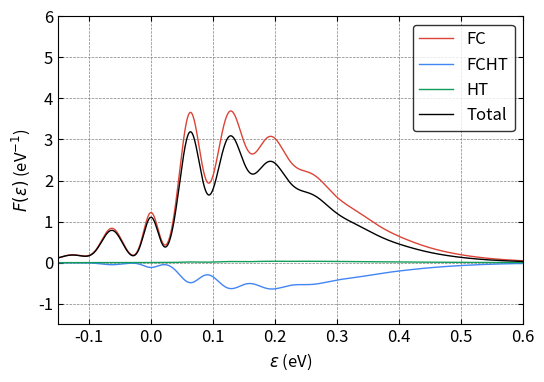

Here is the Python script that generated this plot:
#!/usr/bin/env python3
import numpy as np
from scipy import constants
from scipy.special import eval_hermite
from scipy.special import comb, factorial, factorial2
import sys
import matplotlib.pyplot as plt
from mpl_toolkits.axes_grid1.inset_locator import inset_axes
from mpl_toolkits.axes_grid1 import make_axes_locatable, axes_size
from decimal import *

plt.rcParams.update({"font.size": 12})

#############
# Functions #
#############


# fc integral
def fcf_mine(ni, nf, wi, wf, k):
    wi = wi * constants.eV  # J
    wi = wi / constants.hbar  # rad \cdot s^{-1}
    wi = wi / constants.hbar  # J^{-1} \cdot rad \cdot s^{-2}
    wf = wf * constants.eV  # J
    wf = wf / constants.hbar  # rad \cdot s^{-1}
    wf = wf / constants.hbar  # J^{-1} \cdot rad \cdot s^{-2}
    # kg^{0.5} \cdot meter
    k = k * constants.physical_constants["atomic mass constant"][0] ** 0.5 * 1e-10

    a = (wi - wf) / (wi + wf)
    b = 2 * k * np.sqrt(wi) * wf / (wi + wf)
    c = -a
    d = -2 * k * np.sqrt(wf) * wi / (wi + wf)
    e = 4 * np.sqrt(wi * wf) / (wi + wf)
    f = np.zeros((ni, nf))

    f[0, 0] = (e / 2) ** 0.5 * np.exp(b * d / 2 / e)

    f[0, 1] = 1 / np.sqrt(2) * d * f[0, 0]
    for j in range(2, nf):
        f[0, j] = (
            1 / np.sqrt(2 * j) * d * f[0, j - 1]
            + np.sqrt((j - 1) / j) * c * f[0, j - 2]
        )

    f[1, 0] = 1 / np.sqrt(2) * b * f[0, 0]
    for i in range(2, ni):
        f[i, 0] = (
            1 / np.sqrt(2 * i) * b * f[i - 1, 0]
            + np.sqrt((i - 1) / i) * a * f[i - 2, 0]
        )

    for j in range(1, nf):
        f[1, j] = (
            1 / np.sqrt(2 * 1) * b * f[0, j] + 1 / 2 * np.sqrt(j / 1) * e * f[0, j - 1]
        )

    for i in range(2, ni):
        for j in range(1, nf):
            f[i, j] = (
                1 / np.sqrt(2 * i) * b * f[i - 1, j]
                + np.sqrt((i - 1) / i) * a * f[i - 2, j]
                + 1 / 2 * np.sqrt(j / i) * e * f[i - 1, j - 1]
            )
    return f


# fc integral with Q inside
def fcf_q(ni, nf, wi, wf, k):
    fq = np.zeros((ni, nf))
    f = fcf_mine(ni, nf, wi, wf, k)
    for i in range(ni):
        for j in range(nf):
            if i == 0:
                fq[i, j] = np.sqrt(i + 1) * f[i + 1, j]
            elif i == ni - 1:
                fq[i, j] = np.sqrt(i) * f[i - 1, j]
            else:
                fq[i, j] = np.sqrt(i + 1) * f[i + 1, j] + np.sqrt(i) * f[i - 1, j]
    # change unit from eV to rad \cdot s^{-1}
    wi = wi * constants.eV / constants.hbar
    prefactor = np.sqrt(constants.hbar / 2 / wi)
    fq = fq * prefactor
    # the unit of the fq is kg^{1/2} \cdot m
    return fq


# gaussian function
def Gaussian(x, mu, sigma_r):
    #sigma = (sigma_r[1] - sigma_r[0]) * (mu / 160) + sigma_r[0]
    sigma = (sigma_r[1] - sigma_r[0]) * (abs(mu) / 160) + sigma_r[0]
    pref = 1 / np.sqrt(2 * np.pi * sigma**2)
    expp = np.exp(-((x - mu) ** 2) / (2 * sigma**2))
    return pref * expp


# lorentzian function
def Lorentzian(x, mu, gamma):
    pref = 1 / (np.pi * gamma)
    mp = gamma**2 / ((x - mu) ** 2 + gamma**2)
    return pref * mp


# BZ distribution
def BZ(ene, T):  # unit is meV and K
    return np.exp(-(ene * 1e-3 * constants.eV) / (constants.k * T))


# compute fc line shape
def bulid_fc_lsp(
    mu, eneaxis, order_a, order_b, freq_a, fc_int_v, energy_v, Temp, sigma
):
    lsp = np.zeros(eneaxis.shape[0])
    BZ_all = BZ(np.arange(order_a) * freq_a, Temp)
    BZ_all_sum = np.sum(BZ_all)
    for ind_a in range(order_a):
        pref = BZ(ind_a * freq_a, Temp) / BZ_all_sum * mu**2
        for ind_b in range(order_b):
            if ind_a == 0 and ind_b == 0:
                #lsp[:] = lsp[:] + pref * fc_int_v[ind_a, ind_b] ** 2 * Lorentzian(
                #    eneaxis[:], energy_v[ind_a, ind_b], gamma
                #)
                #lsp[:] = lsp[:] + pref * fc_int_v[ind_b, ind_a] ** 2 * Lorentzian(
                #    eneaxis[:], energy_v[ind_a, ind_b], gamma
                #)
                continue
            else:
                #lsp[:] = lsp[:] + pref * fc_int_v[ind_a, ind_b] ** 2 * Gaussian(
                #    eneaxis[:], energy_v[ind_a, ind_b], sigma
                #)
                lsp[:] = lsp[:] + pref * fc_int_v[ind_b, ind_a] ** 2 * Gaussian(
                    eneaxis[:], energy_v[ind_a, ind_b], sigma
                )
    return lsp


# compute fcht line shape
def bulid_fcht_lsp(
    mu,
    DmuDq,
    eneaxis,
    order_a,
    order_b,
    freq_a,
    fc_int_v,
    fc_int_q,
    energy_v,
    Temp,
    sigma,
):
    fcht_lsp = np.zeros(eneaxis.shape[0])
    BZ_all = BZ(np.arange(order_a) * freq_a, Temp)
    BZ_all_sum = np.sum(BZ_all)
    for ind_a in range(order_a):
        pref = BZ(ind_a * freq_a, Temp) / BZ_all_sum * 2 * mu * DmuDq
        for ind_b in range(order_b):
            if ind_a == 0 and ind_b == 0:
                #fcht_lsp[:] = fcht_lsp[:] + pref * fc_int_v[ind_a, ind_b] * fc_int_q[
                #    ind_a, ind_b
                #] * Lorentzian(eneaxis[:], energy_v[ind_a, ind_b], gamma)
                #fcht_lsp[:] = fcht_lsp[:] + pref * fc_int_v[ind_b, ind_a] * fc_int_q[
                #    ind_b, ind_a
                #] * Lorentzian(eneaxis[:], energy_v[ind_a, ind_b], gamma)
                continue
            else:
                #fcht_lsp[:] = fcht_lsp[:] + pref * fc_int_v[ind_a, ind_b] * fc_int_q[
                #    ind_a, ind_b
                #] * Gaussian(eneaxis[:], energy_v[ind_a, ind_b], sigma)
                fcht_lsp[:] = fcht_lsp[:] + pref * fc_int_v[ind_b, ind_a] * fc_int_q[
                    ind_b, ind_a
                ] * Gaussian(eneaxis[:], energy_v[ind_a, ind_b], sigma)
    return fcht_lsp


# compute ht line shape
def bulid_ht_lsp(
    DmuDq, eneaxis, order_a, order_b, freq_a, fc_int_q, energy_v, Temp, sigma
):
    ht_lsp = np.zeros(eneaxis.shape[0])
    BZ_all = BZ(np.arange(order_a) * freq_a, Temp)
    BZ_all_sum = np.sum(BZ_all)
    for ind_a in range(order_a):
        pref = BZ(ind_a * freq_a, Temp) / BZ_all_sum * DmuDq**2
        for ind_b in range(order_b):
            if ind_a == 0 and ind_b == 0:
                #ht_lsp[:] = ht_lsp[:] + pref * fc_int_q[ind_a, ind_b] ** 2 * Lorentzian(
                #    eneaxis[:], energy_v[ind_a, ind_b], gamma
                #)
                #ht_lsp[:] = ht_lsp[:] + pref * fc_int_q[ind_b, ind_a] ** 2 * Lorentzian(
                #    eneaxis[:], energy_v[ind_a, ind_b], gamma
                #)
                continue
            else:
                #ht_lsp[:] = ht_lsp[:] + pref * fc_int_q[ind_a, ind_b] ** 2 * Gaussian(
                #    eneaxis[:], energy_v[ind_a, ind_b], sigma
                #)
                ht_lsp[:] = ht_lsp[:] + pref * fc_int_q[ind_b, ind_a] ** 2 * Gaussian(
                    eneaxis[:], energy_v[ind_a, ind_b], sigma
                )
    return ht_lsp


if __name__ == "__main__":

    red = "#DB4437"
    blue = "#4285F4"
    green = "#0F9D58"

    #########
    # Input #
    #########

    # 3A2 is initial and 3E is final
    # \lambda_\perp (unitless for now)
    mu = 1.0
    #mu = 1.0 * 54.478384245865115 / 50.26757631745079
    # unit: 1/(amu^1/2 \AA) # \lambda_\perp increases from 3E geo to 1A1 / 3A2 geo
    #DmuDq = - (56.61740744495583 - 47.58283827226954) / 47.58283827226954 / 0.573900
    #DmuDq = - (54.478384245865115 - 50.26757631745079) / 50.26757631745079 / 0.476630
    DmuDq = - (54.478384245865115 - 50.26757631745079) / 54.478384245865115 / 0.476630
    ## at 3A2 geo: 56.61740744495583 GHz, final
    ## at  3E geo: 47.58283827226954 GHz, initial
    # at 1A1 geo: 54.478384245865115 GHz, final
    # at 3E(a1) geo: 50.26757631745079 GHz, initial

    # initial is at 0.0
    # final is at -|Delta Q| = raw_q

    # input freq (meV)
    # from the npj paper
    freq_a = 63  # initial
    freq_b = 63  # final

    # input q (amu^1/2 \AA)
    #raw_q = 0.476630
    # obtained using the HRF and the scaling factor and the freq
    #raw_q = 0.476630 * np.sqrt(3.49 / 2.44)
    raw_q = 0.476630 * np.sqrt((3.49 - 0.59) / 1.85)

    # order
    order_a = 40
    order_b = 40

    # energy range for plot
    ene_range = [-150, 1200]

    # resolution
    resol = 13501

    # temperature: K
    Temp = 500

    # broadening
    gamma = 0.1
    sigma = [12, 25]

    # ZPL: meV
    ZPL = 0

    ################
    # FC Integrals #
    ################

    # unit conversion, from meV to eV
    alpha_a = freq_a * 1e-3
    alpha_b = freq_b * 1e-3

    # unit conversion, from 1/(amu^{1/2} \cdot \AA) to 1 / kg^{1/2} / m
    DmuDq = (
        DmuDq
        * 1
        / (constants.physical_constants["atomic mass constant"][0] ** 0.5 * 1e-10)
    )

    # compute fc integrals
    fc_int_v = fcf_mine(order_a, order_b, alpha_a, alpha_b, raw_q)

    # compute fc_q integrals # zero point of Q axis is at the local minimum of the ES
    fc_int_q = fcf_q(order_a, order_b, alpha_a, alpha_b, raw_q)

    ##############
    # line shape #
    ##############

    lineshape = True
    if lineshape == True:

        # compute the energies corresponding to fc intergrals
        energy_v = np.zeros((order_a, order_b))
        for ind_a in range(order_a):
            for ind_b in range(order_b):
                energy_v[ind_a, ind_b] = 0 - ind_a * freq_a + ind_b * freq_b

        # line shape
        eneaxis = np.linspace(ene_range[0], ene_range[1], resol)

        fc_lsp = np.zeros(resol)
        fc_lsp = bulid_fc_lsp(
            mu, eneaxis, order_a, order_b, freq_a, fc_int_v, energy_v, Temp, sigma
        )

        fcht_lsp = np.zeros(resol)
        fcht_lsp = bulid_fcht_lsp(
            mu,
            DmuDq,
            eneaxis,
            order_a,
            order_b,
            freq_a,
            fc_int_v,
            fc_int_q,
            energy_v,
            Temp,
            sigma,
        )

        ht_lsp = np.zeros(resol)
        ht_lsp = bulid_ht_lsp(
            DmuDq, eneaxis, order_a, order_b, freq_a, fc_int_q, energy_v, Temp, sigma
        )

        # pre-factor
        # fc_lsp[:] = fc_lsp[:] * (ZPL + eneaxis[:])
        # fcht_lsp[:] = fcht_lsp[:] * (ZPL + eneaxis[:])
        # ht_lsp[:] = ht_lsp[:] * (ZPL + eneaxis[:])

        # normalization with respect to the FC lsp
        all_lsp = fc_lsp + fcht_lsp + ht_lsp
        print("Sum of FC is %.5f"% (sum(abs(fc_lsp))))
        print("Sum of FCHT is %.5f"% (sum(abs(fcht_lsp))))
        print("Sum of HT is %.5f"% (sum(abs(ht_lsp))))
        print("Sum of Total is %.5f"% (sum(abs(all_lsp))))
        print()

        #norm = sum(fc_lsp) * (ene_range[1] - ene_range[0]) / resol
        #fc_lsp[:] = fc_lsp[:] / norm
        #fcht_lsp[:] = fcht_lsp[:] / norm
        #ht_lsp[:] = ht_lsp[:] / norm
        #all_lsp[:] = all_lsp[:] / norm

        # sum
        print("Sum of FC is %.5f"% (sum(abs(fc_lsp))))
        print("Sum of FCHT is %.5f"% (sum(abs(fcht_lsp))))
        print("Sum of HT is %.5f"% (sum(abs(ht_lsp))))
        print("Sum of Total is %.5f"% (sum(abs(all_lsp))))

        # fraction
        print("Fraction of abs FC is %.5f" % (sum(abs(fc_lsp)) / sum(all_lsp)))
        print("Fraction of abs FCHT is %.5f" % (sum(abs(fcht_lsp)) / sum(all_lsp)))
        print("Fraction of abs HT is %.5f" % (sum(abs(ht_lsp)) / sum(all_lsp)))

        print("Fraction of FC is %.5f" % (sum(fc_lsp) / sum(all_lsp)))
        print("Fraction of FCHT is %.5f" % (sum(fcht_lsp) / sum(all_lsp)))
        print("Fraction of HT is %.5f" % (sum(ht_lsp) / sum(all_lsp)))

        # write to file
        with open("scaled-q-FC-NV-Temp-" + str(Temp) + "-lsp.dat", "w") as w:
            nline = (
                "Energy (meV)          FC          FCHT        HT        TOT",
                "\n",
            )
            w.writelines(nline)
            for i in range(fc_lsp.shape[0]):
                nline = (
                    "%.8e    %.8e    %.8e    %.8e    %.8e"
                    % (eneaxis[i], fc_lsp[i], fcht_lsp[i], ht_lsp[i], all_lsp[i]),
                    "\n",
                )
                w.writelines(nline)
            w.close()

        # Plot
        fig, ax = plt.subplots(1, 1, figsize=(6, 4))

        # ax.plot(eneaxis, fc_lsp, color='red', linewidth=1, linestyle='-', label='$\omega_g=\omega_e=72$ meV, FC')
        # ax.plot(eneaxis, fcht_lsp, color='blue', linewidth=1, linestyle='-', label='$\omega_g=\omega_e=72$ meV, FCHT')
        # ax.plot(eneaxis, ht_lsp, color='green', linewidth=1, linestyle='-', label='$\omega_g=\omega_e=72$ meV, HT')
        # ax.plot(eneaxis, all_lsp, color='black', linewidth=2, linestyle='-', label='$\omega_g=\omega_e=72$ meV, All')
        ax.plot(eneaxis * 1e-3, fc_lsp * 1e3, color=red, linewidth=1, linestyle="-", label="FC")
        ax.plot(
            eneaxis * 1e-3, fcht_lsp * 1e3, color=blue, linewidth=1, linestyle="-", label="FCHT"
        )
        ax.plot(eneaxis * 1e-3, ht_lsp * 1e3, color=green, linewidth=1, linestyle="-", label="HT")
        ax.plot(
            eneaxis * 1e-3, all_lsp * 1e3, color="black", linewidth=1, linestyle="-", label="Total"
        )

        # for i in range(order_a*order_b):
        #     ax.axvline(x=fc_bars[0,i], ymin=1/14, ymax=(2*fc_bars[1,i] + 1/14), color='red', linewidth=1, linestyle='-')
        #     ax.axvline(x=fcht_bars[0,i], ymin=1/14, ymax=(2*fcht_bars[1,i] + 1/14), color='blue', linewidth=3, linestyle='-')
        #     ax.axvline(x=ht_bars[0,i], ymin=1/14, ymax=(2*ht_bars[1,i] + 1/14), color='green', linewidth=5, linestyle='-')
        #     ax.axhline(y=0.0, xmin=0, xmax=1, color='black', linewidth=1.0, linestyle='--')

        ax.legend(fontsize=12, loc="upper right", edgecolor="black")
        ax.set_xlim((-0.15, 0.6))
        ax.set_ylim((-1.5, 6))

        ax.grid(color='gray', linestyle='--', linewidth=0.5)

        #ax.set_yticklabels([])

        ax.tick_params(direction="in")
        ax.xaxis.set_ticks_position("both")
        ax.yaxis.set_ticks_position("both")
        ax.set_xlabel("$\\varepsilon$ (eV)")
        ax.set_ylabel("$F(\\varepsilon)$ (eV$^{-1}$)")

        plt.savefig("scaled-q-DHO-g-" + str(Temp) + "-Abs-v2.pdf", dpi=300, bbox_inches="tight")
        plt.show()
